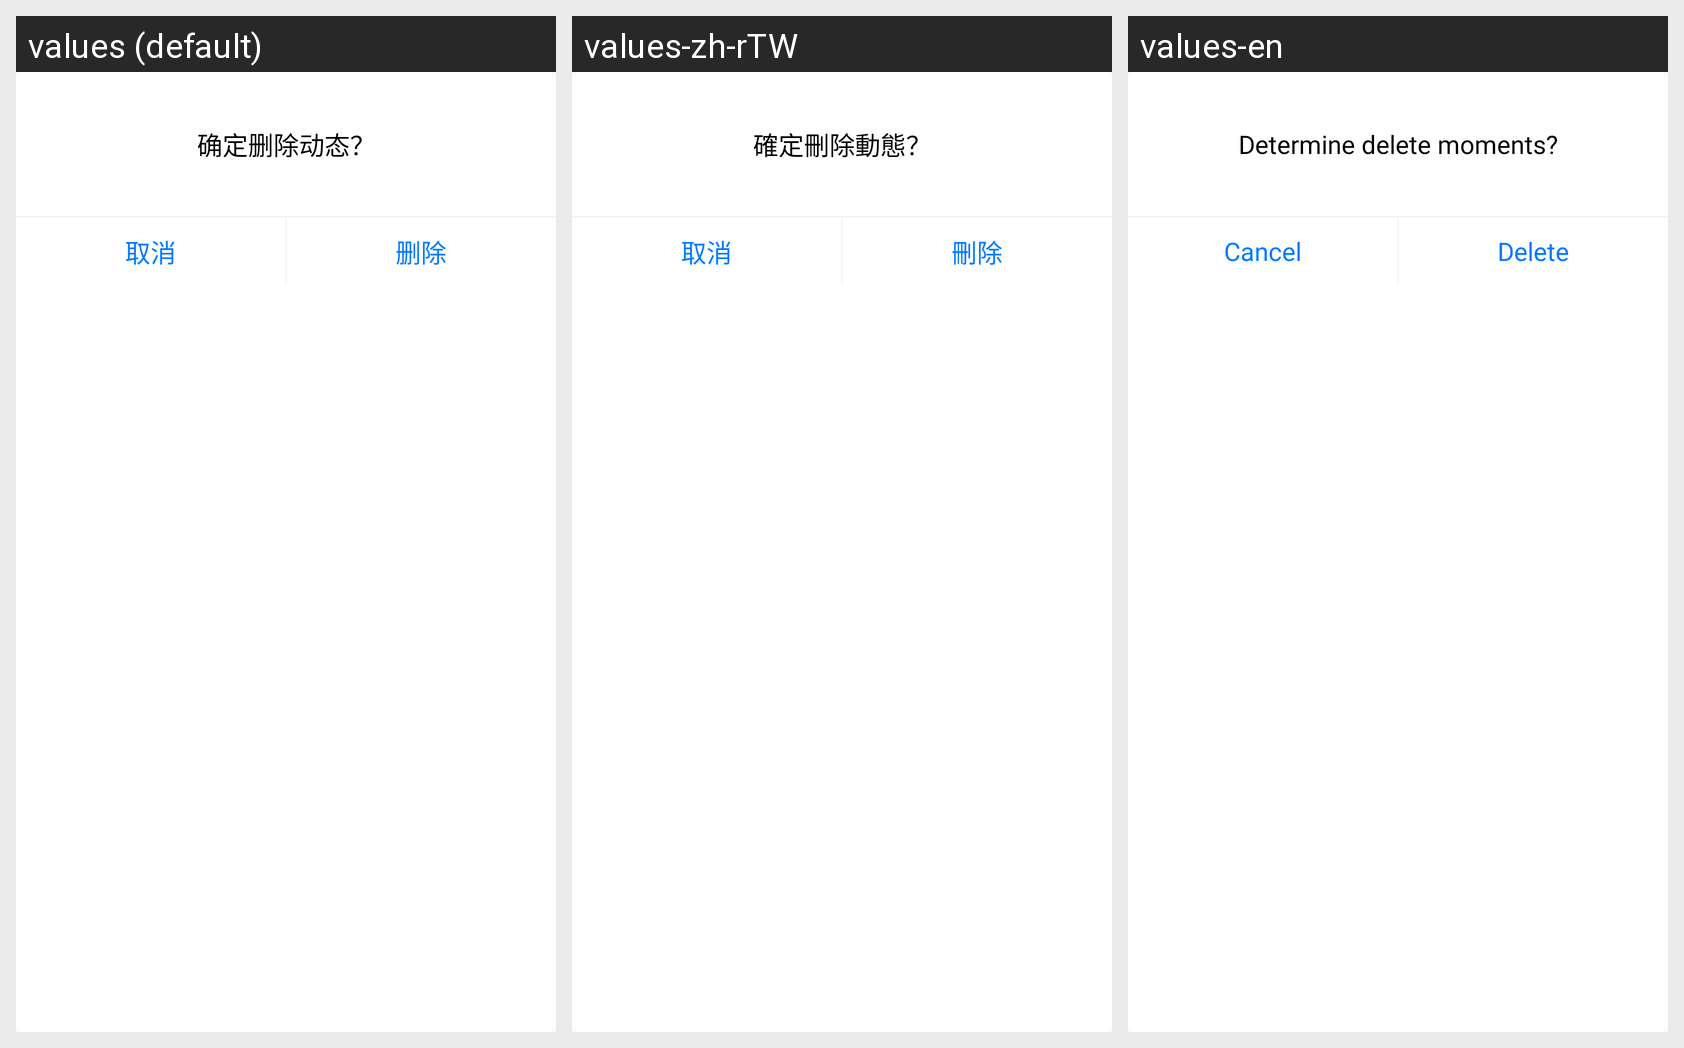

For this localized Android screen grid, give each drawn string resource with its value in every locale shown.
Android screen res/layout/dialog_delete.xml rendered under 3 locales, left to right: values (default), values-zh-rTW, values-en. Device: Nexus 5 (rendered at 1080×1920; each locale shown at half size, 540×960, under a caption strip naming it); theme AppTheme.
Strings drawn on this screen, with the default value and each locale's value (text and hints the layout hard-codes, and strings that could not be matched under every locale, appear in the picture but are not listed):

txt_delete
  values: 确定删除动态？
  values-zh-rTW: 確定刪除動態？
  values-en: Determine delete moments?

cancel
  values: 取消
  values-zh-rTW: 取消
  values-en: Cancel

delete
  values: 删除
  values-zh-rTW: 刪除
  values-en: Delete
